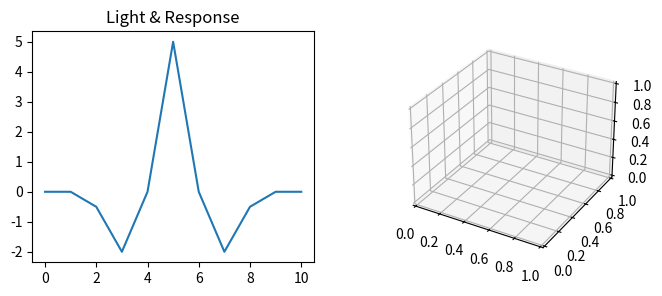

Write Python code to recreate this figure.
import numpy as np
import matplotlib.pyplot as plt
import math

# Gaussian function: $G(x,\sigma)=\frac{1}{\sqrt{2\pi\sigma}}e^{-\frac{x^2}{2\sigma^2}}$
gaussian = lambda s,x: np.exp(-(x**2/(2 * s**2)))
ranges = 11
test = np.zeros(ranges); test[5] = 1
#light = np.ones(ranges); light[45:55] = 3
#print(light)
length = [int(-ranges/2),math.ceil(ranges/2)]
weight_matrix = np.eye(len(range(*length))) # Identity matrix
sd = [0.75, 1.5] # Standard deviation
ap = [0.1, 0.3] # Amplitude

g_one = np.array([int(gaussian(sd[0], n)* 10) for n in range(*length)])
g_two = np.array([int(gaussian(sd[1], n)* 10) for n in range(*length)]) * 0.5

dog = (g_one - g_two)

print(test)
for n in range(len(test)): print(test[5-n:10-n], test[10-n:5-n])



#recurrent_weight = np.array()


# TODO: Laminating function, need to work more efficiency

# Plotting
fig = plt.figure(figsize=(8,3))

ax_2d = fig.add_subplot(1,2,1, title='Light & Response')
ax_2d.plot(np.arange(ranges), dog)

x_axis = np.linspace(1, ranges, ranges)
y_axis = np.linspace(1, ranges, ranges)
x_grid, y_grid = np.meshgrid(x_axis, y_axis)

ax_3d = fig.add_subplot(1,2,2, projection='3d')
#ax_3d.plot_surface(x_grid, y_grid, dog_3d, cmap='twilight')


plt.show()